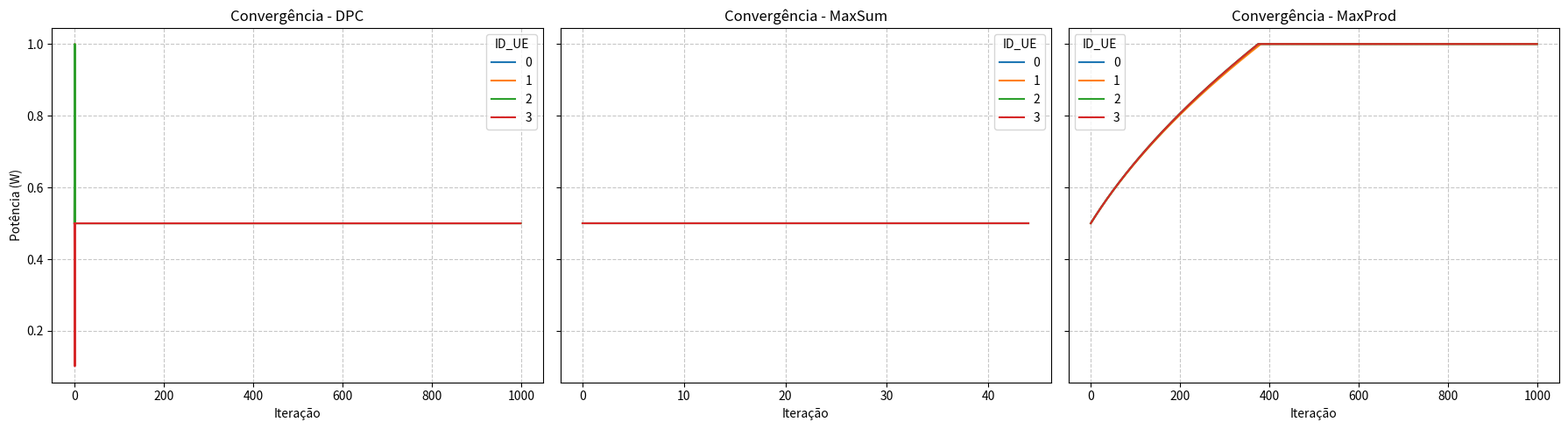
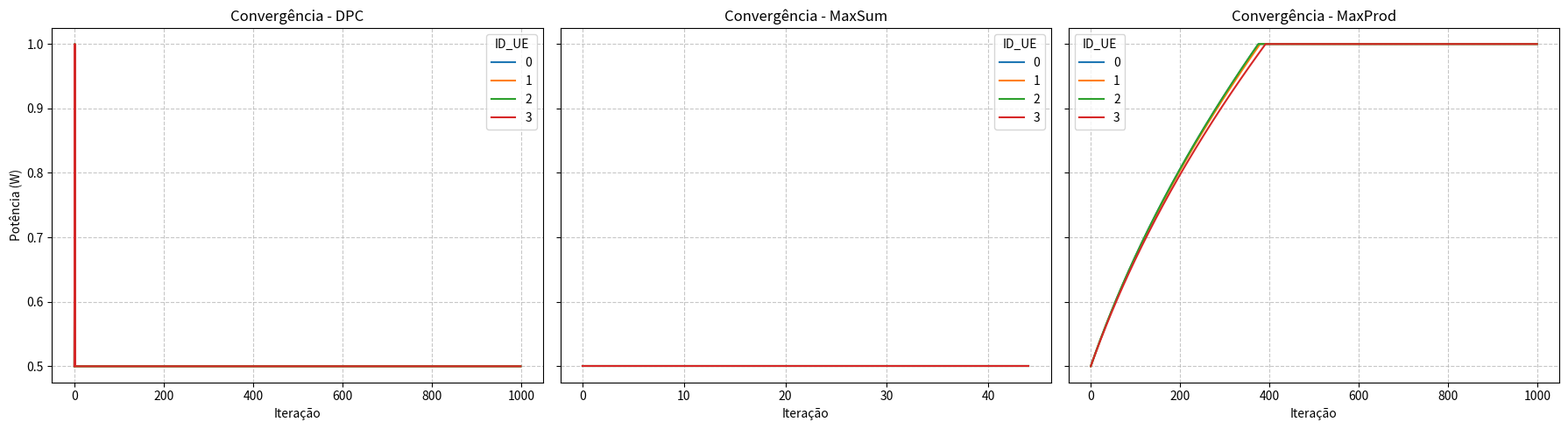
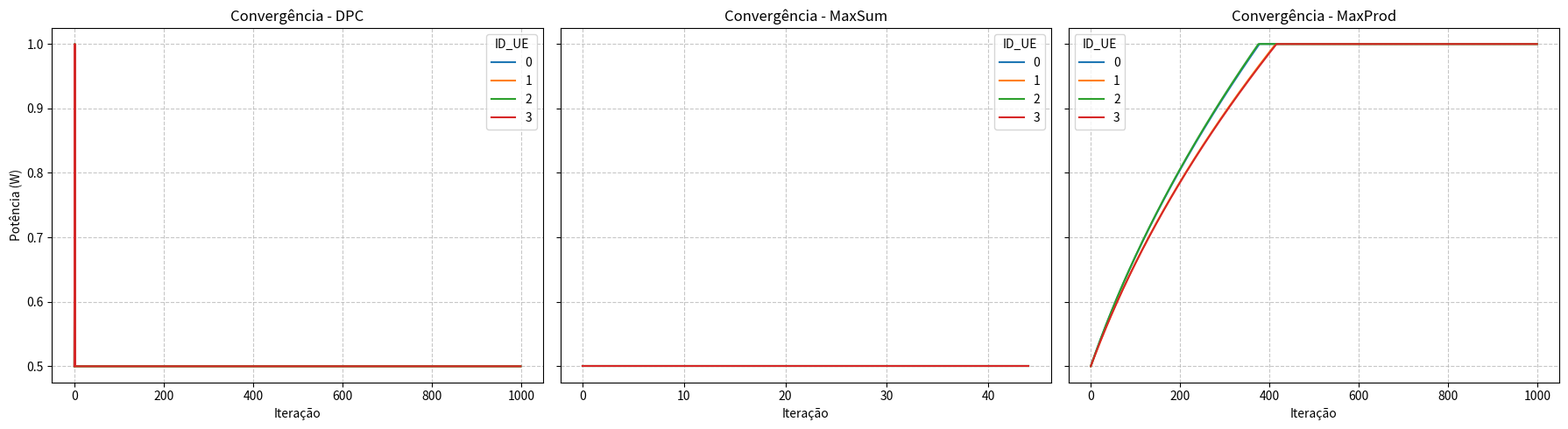
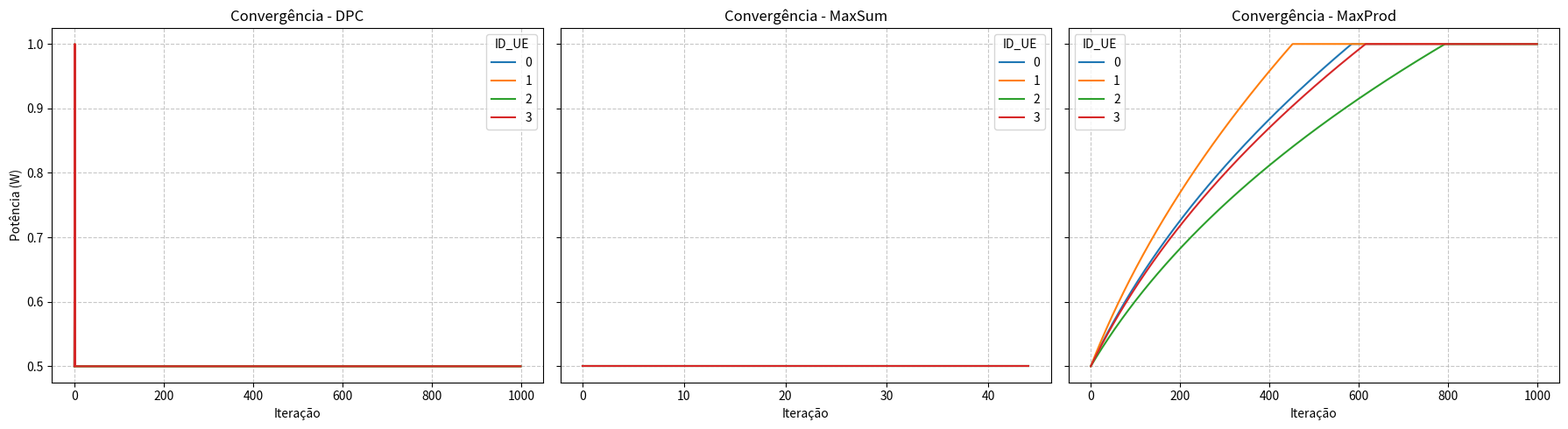
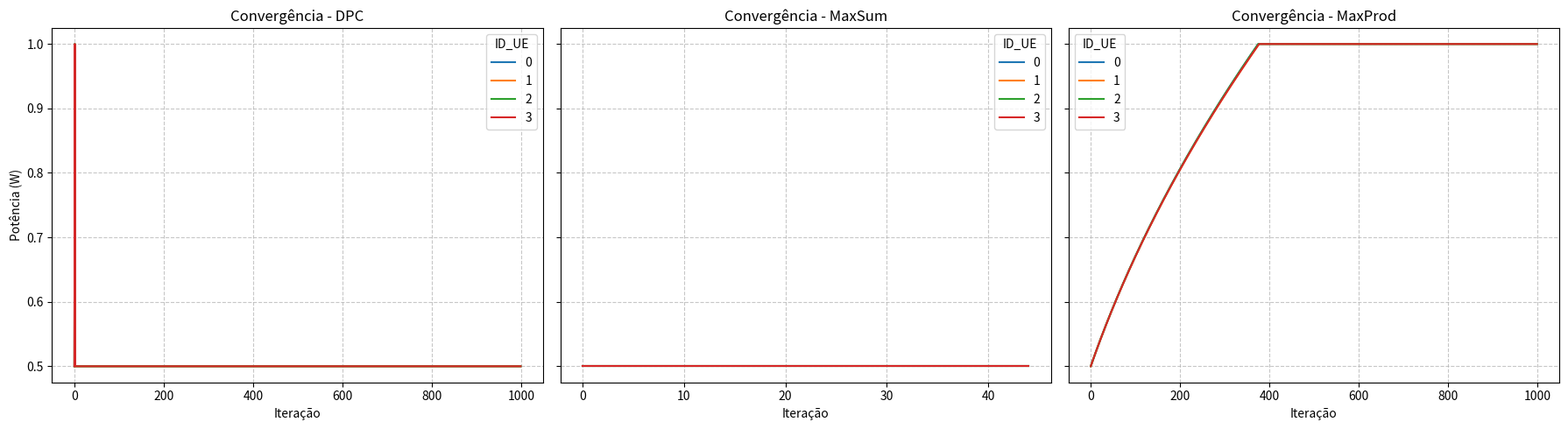
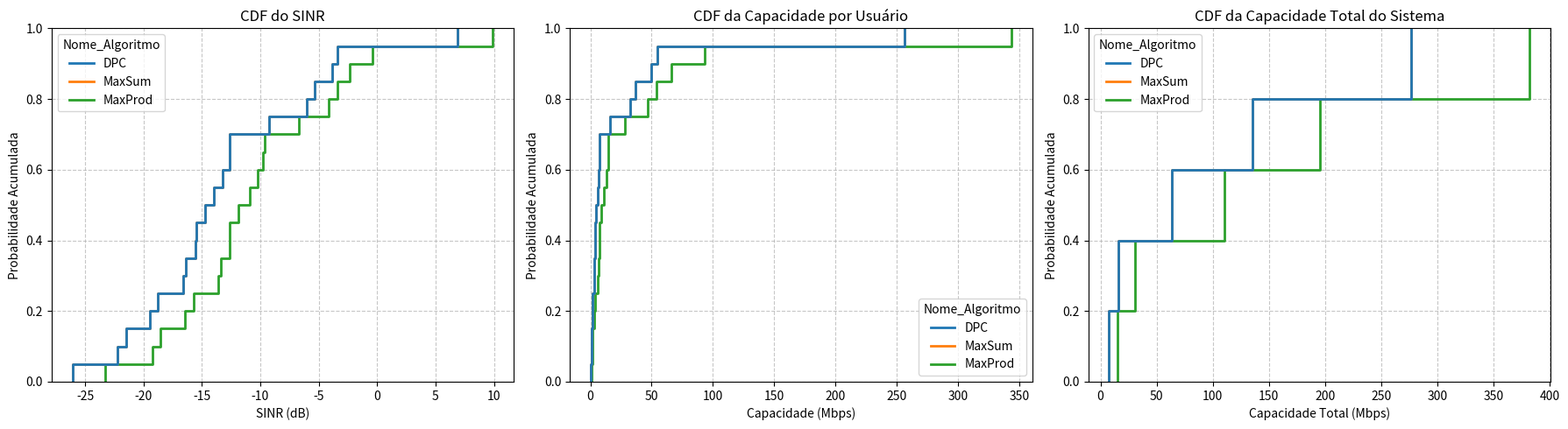

Source code (Python) for these figures, in order:
import numpy as np
import pandas as pd
import matplotlib.pyplot as plt
import seaborn as sns

class AP:
    def __init__(self, x: float, y: float, id: int):
        self.x = x
        self.y = y
        self.id = id
        self.channel = None
        self.ues = []

    def __str__(self):
        return f'AP[{self.id}]({self.x}, {self.y})'

class UE:
    id_counter = 0
    def __init__(self):
        self.id = UE.id_counter
        UE.id_counter += 1
        self.x = np.random.randint(0, 1001)
        self.y = np.random.randint(0, 1001)
        self.ap = None
        self.channel = 0
        self.dist = 0
        self.gain = 0
        self.power = 1  # Transmit power
        self.interference = []

    def __str__(self):
        return f'UE({self.x}, {self.y})'

    def __eq__(self, other):
        if isinstance(other, UE):
            return self.id == other.id
        return False

def distribuir_AP(M: int, L: int) -> list:
    APs = []
    dx = L/(2*np.sqrt(M))
    a = np.arange(dx, L+1-dx, 2*dx)
    x, y = np.meshgrid(a, a)
    id = 0
    for xi, yi in zip(x.ravel(), y.ravel()):
        APs.append(AP(xi, yi, id))
        id += 1
    return APs

def gain_matrix(ues: list, aps: list) -> np.ndarray:
    ''' Inicializa a matriz'''
    G = np.zeros((len(ues), len(aps)))
    ap_coords = np.array([[ap.x, ap.y] for ap in aps])

    for i, ue in enumerate(ues):
        # garante que o UE não está a menos de 1 m de nenhum AP
        while True:
            ue_coord = np.array([ue.x, ue.y])
            d_all = np.linalg.norm(ap_coords - ue_coord, axis=1)
            if np.all(d_all >= 1):
                break
            ue.x = np.random.randint(0, 1001)
            ue.y = np.random.randint(0, 1001)

        # calcula ganhos para todos APs
        for j in range(len(aps)):
            d_ij = np.linalg.norm(ue_coord - ap_coords[j])
            d = max(d_ij, 1.0)
            G[i, j] = np.random.lognormal(0, 2) * 1e-4 / (d**4)
    return G

def attach_AP_UE(ues: list, aps: list, G: np.ndarray) -> float:
    for i, ue in enumerate(ues):
        # Encontra o AP com o maior ganho para este UE
        best_index = np.argmax(G[i, :])
        ue.ap = aps[best_index]     # associa o UE ao AP com maior ganho
        ue.gain = G[i, best_index]  # armazena o ganho para este UE
        ue.dist = np.linalg.norm(np.array([ue.x, ue.y]) - np.array([ue.ap.x, ue.ap.y]))     # armazena a distancia
        aps[best_index].ues.append(ue)      # adiciona o UE à lista de UEs do AP
    return None

def DPC(ues: list, N: int, t_max: int, G: np.ndarray, R: np.ndarray, y_tar: float, p_min: float, p_max: float, p_init: float) -> np.ndarray:
    # vetor de potencias
    p = np.ones((len(ues), t_max)) * p_init         # inicializa as potências com p_init para cada UE
    y = np.zeros((len(ues), t_max))                 # vetor para armazenar os SINRs ao longo das iterações
    pn = 1e8*1e-20/N

    for t in range(t_max):
        for i, ue in enumerate(ues):
            # Calcula a interferência total para este UE
            interference = sum([p[k][t] * G[k][ue.ap.id] * R[k][ue.ap.id] for k in range(len(ues)) if k != i])
            ue.interference.append(interference)

            # Calcula o SINR para este UE
            sinr = (p[i][t] * ue.gain * R[i][ue.ap.id]) / (interference + pn)
            y[i][t] = sinr

            # Atualiza a potência usando o algoritmo de controle de potência
            pt = min(max(p_min, p[i][t] * y_tar / sinr), p_max)

            if t < t_max - 1:  # Evita atualizar a potência na última iteração
                p[i][t+1] = pt

        if abs(sum(p[:, t]) - sum(p[:, t-1])) < 1e-3:
            break
    return p

def maxsum():
    pass

def maxprod(ues: list, passo: float, N: int, t_max: int, G: np.ndarray, R: np.ndarray, p_min: float, p_max: float, p_init: float) -> np.ndarray:
    # vetor de potencias
    p = np.ones((len(ues), t_max))          # inicializa as potências com 1W para cada UE
    p[:, 0] = p_init * np.ones(len(ues))    # define a potência inicial para cada UE
    y = np.zeros((len(ues), t_max))         # vetor para armazenar os SINRs ao longo das iterações
    interferences = np.zeros((len(ues), t_max))
    pn = 1e8*1e-20/N

    for t in range(t_max):
        for i in range(len(ues)):
            interferences[i][t] = sum([p[k][t] * G[k][ues[i].ap.id] * R[k][ues[i].ap.id] for k in range(len(ues)) if k != i]) + pn

        for k, ue in enumerate(ues):
            # Calcula a interferência total para este UE
            I_k = interferences[k][t]
            ue.interference.append(I_k)

            # Calcula o SINR para este UE
            sinr = (p[k][t] * ue.gain * R[k][ue.ap.id]) / I_k
            y[k][t] = sinr

            # somatório de 1/I_i para i != k
            sum_I_j = 0
            for j in range(len(ues)):
                if j != k:
                    sum_I_j += G[k][ues[j].ap.id]*R[k][ues[j].ap.id]/interferences[j][t]

            # Atualiza a potência usando o algoritmo de controle de potência
            pt = min(max(p_min, p[k][t] + passo*((G[k][ue.ap.id]*R[k][ue.ap.id]/(sinr*I_k)) - sum_I_j)), p_max)

            if t < t_max - 1:  # Evita atualizar a potência na última iteração
                p[k][t+1] = pt

    return p

def SINR(ues: list, N: int, G: np.ndarray, R: np.ndarray) -> float:
    bt=1e8      # avaiable bandwidth
    k0=1e-20    # constant for the noise power

    # noise power
    pn = k0*bt/N

    # vetor de potência
    P = np.array([ue.power for ue in ues])

    # variável para armazenar os valores de SINR
    sinr = []

    for i, ue in enumerate(ues):
        # para cada UE, calcula o sinal útil e a interferência total dos outros UEs no mesmo canal
        s = ue.gain * P[i] * R[i, ue.ap.id]  # sinal útil

        # interferência total de outros UEs no mesmo canal
        interference = 0.0

        # itera sobre todos os outros UEs do sistema
        for j, outro_ue in enumerate(ues):
            # se outro UE estiver transmitindo no mesmo canal e for diferente do UE atual, acumula a interferência
            if j != i and outro_ue.channel == ue.channel:
                interference += G[j, ue.ap.id] * P[j] * R[i, ue.ap.id]

        sinr.append(s / (interference + pn))

    return sinr

def channel_capacity(sinr: list, N: int) -> list:
    B_per_channel = 1e8 / N
    sinr_array = np.asarray(sinr)
    capacity_mbps = B_per_channel * np.log2(1 + sinr_array) / 1e6

    return capacity_mbps


def plotar_convergencia_potencia(df_potencias, id_simulacao=0):
    """
    Plota a evolução da potência de cada UE ao longo das iterações para uma simulação específica.
    Cria um subgráfico para cada algoritmo testado.
    """
    # 1. Filtra os dados apenas para a simulação desejada
    df_sim = df_potencias[df_potencias['ID_Simulacao'] == id_simulacao]
    
    # 2. Identifica quais algoritmos estão no DataFrame
    algoritmos = df_sim['Nome_Algoritmo'].unique()
    n_algs = len(algoritmos)
    
    # 3. Cria uma figura com gráficos lado a lado (um para cada algoritmo)
    fig, axes = plt.subplots(1, n_algs, figsize=(6 * n_algs, 5), sharey=True)
    
    # Ajuste técnico caso haja apenas 1 algoritmo (axes não será uma lista)
    if n_algs == 1:
        axes = [axes]
        
    # 4. Desenha as linhas de cada UE no gráfico correspondente ao algoritmo
    for ax, alg in zip(axes, algoritmos):
        df_alg = df_sim[df_sim['Nome_Algoritmo'] == alg]
        
        # O parâmetro 'hue' separa automaticamente uma linha de cor diferente para cada UE
        sns.lineplot(data=df_alg, x='Iteracao', y='Potencia', hue='ID_UE', palette='tab10', ax=ax)
        
        ax.set_title(f'Convergência - {alg}')
        ax.set_xlabel('Iteração')
        ax.set_ylabel('Potência (W)')
        ax.grid(True, linestyle='--', alpha=0.7)
        
    plt.tight_layout()
    plt.show()


def plotar_cdfs(df_metricas):
    """
    Gera três gráficos de CDF lado a lado comparando o desempenho final dos algoritmos.
    """
    fig, axes = plt.subplots(1, 3, figsize=(18, 5))

    # --- Gráfico 1: CDF do SINR (em dB) ---
    sns.ecdfplot(data=df_metricas, x='SINR_dB', hue='Nome_Algoritmo', linewidth=2, ax=axes[0])
    axes[0].set_title('CDF do SINR')
    axes[0].set_xlabel('SINR (dB)')
    axes[0].set_ylabel('Probabilidade Acumulada')
    axes[0].grid(True, linestyle='--', alpha=0.7)

    # --- Gráfico 2: CDF da Capacidade de Canal (por Usuário) ---
    sns.ecdfplot(data=df_metricas, x='Capacidade_Canal', hue='Nome_Algoritmo', linewidth=2, ax=axes[1])
    axes[1].set_title('CDF da Capacidade por Usuário')
    axes[1].set_xlabel('Capacidade (Mbps)')
    axes[1].set_ylabel('Probabilidade Acumulada')
    axes[1].grid(True, linestyle='--', alpha=0.7)

    # --- Gráfico 3: CDF da Capacidade de Soma (Total do Sistema) ---
    # Removemos as duplicatas porque a capacidade de soma é a mesma para todos os UEs da mesma simulação
    df_soma = df_metricas[['ID_Simulacao', 'Nome_Algoritmo', 'Capacidade_Soma']].drop_duplicates()
    
    sns.ecdfplot(data=df_soma, x='Capacidade_Soma', hue='Nome_Algoritmo', linewidth=2, ax=axes[2])
    axes[2].set_title('CDF da Capacidade Total do Sistema')
    axes[2].set_xlabel('Capacidade Total (Mbps)')
    axes[2].set_ylabel('Probabilidade Acumulada')
    axes[2].grid(True, linestyle='--', alpha=0.7)

    plt.tight_layout()
    plt.show()

def simular_experimento(cenario: str, num_simulacoes: int = 1000, p_init: float = 1.0, passo: float = 0.1) -> pd.DataFrame:
    M, K, N = 4, 4, 1
    p_max, p_min, y_tar = 1.0, 0.001, 1
    t_limite_maximo = 1000
    L = 1000 if cenario == 'noise' else 100

    nomes_algoritmos = ['DPC', 'MaxSum', 'MaxProd']
    
    # Listas globais para guardar TODOS os dados
    lista_historico_geral = []
    lista_metricas_finais = []
    
    print(f"Iniciando {num_simulacoes} simulações com visualização passo a passo...\n")

    for sim_idx in range(num_simulacoes):
        aps = distribuir_AP(M, L)
        ues = [UE() for _ in range(K)]
        G = gain_matrix(ues, aps)
        R = (np.random.rayleigh(scale=1/np.sqrt(2), size=(K, M)))**2
        attach_AP_UE(ues, aps, G)

        # Lista TEMPORÁRIA para guardar a potência apenas desta simulação
        lista_historico_atual = [] 

        for nome_alg in nomes_algoritmos:
            
            # 1. Executa os algoritmos (mantive os fictícios para o exemplo não quebrar)
            if nome_alg == 'DPC':
                p_historico = DPC(ues, N, t_limite_maximo, G, R, y_tar, p_min, p_max, p_init)
            elif nome_alg == 'MaxSum':
                p_historico = np.full((K, 45), 0.5) 
            elif nome_alg == 'MaxProd':
                p_historico = maxprod(ues, passo, N, t_limite_maximo, G, R, p_min, p_max, p_init)
            
            iteracoes_reais = p_historico.shape[1]
            
            # 2. Salva o histórico de potência desta simulação
            for ue_idx in range(K):
                for t in range(iteracoes_reais):
                    lista_historico_atual.append({
                        'ID_Simulacao': sim_idx,
                        'ID_UE': ue_idx,
                        'Iteracao': t,
                        'Nome_Algoritmo': nome_alg,
                        'Potencia': p_historico[ue_idx, t]
                    })
            
            # 3. Salva as métricas finais (normal)
            p_final = p_historico[:, iteracoes_reais - 1] 
            for i, ue in enumerate(ues): ue.power = p_final[i]
                
            sinr_final = SINR(ues, N, G, R)
            cap_final = channel_capacity(sinr_final, N)
            cap_soma = np.sum(cap_final)
            
            for i, ue in enumerate(ues):
                lista_metricas_finais.append({
                    'ID_Simulacao': sim_idx,
                    'ID_UE': ue.id,
                    'Nome_Algoritmo': nome_alg,
                    'SINR_Linear': float(sinr_final[i]),
                    'SINR_dB': float(10 * np.log10(sinr_final[i])),
                    'Capacidade_Canal': float(cap_final[i]),
                    'Capacidade_Soma': float(cap_soma),
                    'Potencia': float(p_final[i])
                })
                
        for ap in aps: ap.ues = []

        # ==========================================
        # FIM DO LOOP DOS ALGORITMOS PARA ESTE CENÁRIO
        # ==========================================
        
        # A. Transfere os dados atuais para a lista geral
        lista_historico_geral.extend(lista_historico_atual)
        
        # B. Transforma a lista atual em DataFrame e plota
        df_atual = pd.DataFrame(lista_historico_atual)
        
        # Chama sua função de plotagem (ela vai desenhar e dar plt.show())
        plotar_convergencia_potencia(df_atual, id_simulacao=sim_idx)

    # ==========================================
    # FIM DE TODAS AS SIMULAÇÕES MONTE CARLO
    # ==========================================
    print("Todas as simulações concluídas! Gerando CDFs globais...")
    
    df_potencias = pd.DataFrame(lista_historico_geral)
    df_metricas = pd.DataFrame(lista_metricas_finais)
    
    # Chama a função para plotar as CDFs finais
    plotar_cdfs(df_metricas)
    
    return df_potencias, df_metricas

if __name__ == "__main__":
    # Roda a simulação completa
    df_potencias, df_metricas = simular_experimento(cenario='noise', num_simulacoes=5, p_init=0.5, passo=1e-3)
